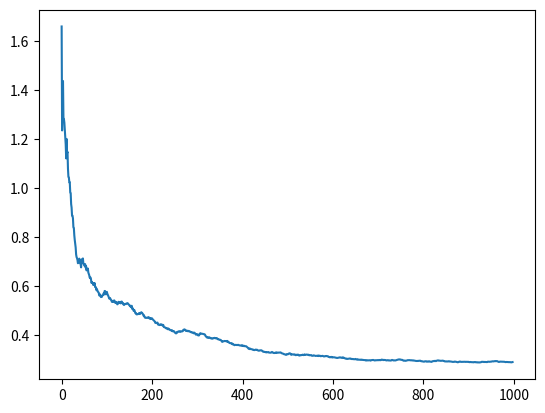

Write Python code to recreate this figure.
import matplotlib.pyplot as plt
import numpy as np

# demo of Robbins-Monro (SGD?) algorithm for sequential estimation based on PRML 2.3.5
# in this example we estimate the mean of a Gaussian using Maximum Likelihood

N = 1000
truemu = 0
sigma = 2  # variance; known, fixed
x = np.random.normal(loc=truemu, scale=sigma, size=N)

mus = []

# initialize the estimate of the mean to some bad value
# prevmu = x[0]   # this is like the theta^(N-1) in (2.135)
prevmu = truemu + 2  # intentionally bad initial guess

for n in range(2, N):
    a = 1 / (n - 1)  # prev step size
    z = -(x[n] - prevmu) / sigma ** 2  # prev z; (2.136); too bad x[1] was wasted
    mu = prevmu - a * z
    prevmu = mu
    mus.append(mu)

plt.plot(np.arange(len(mus)), mus)
